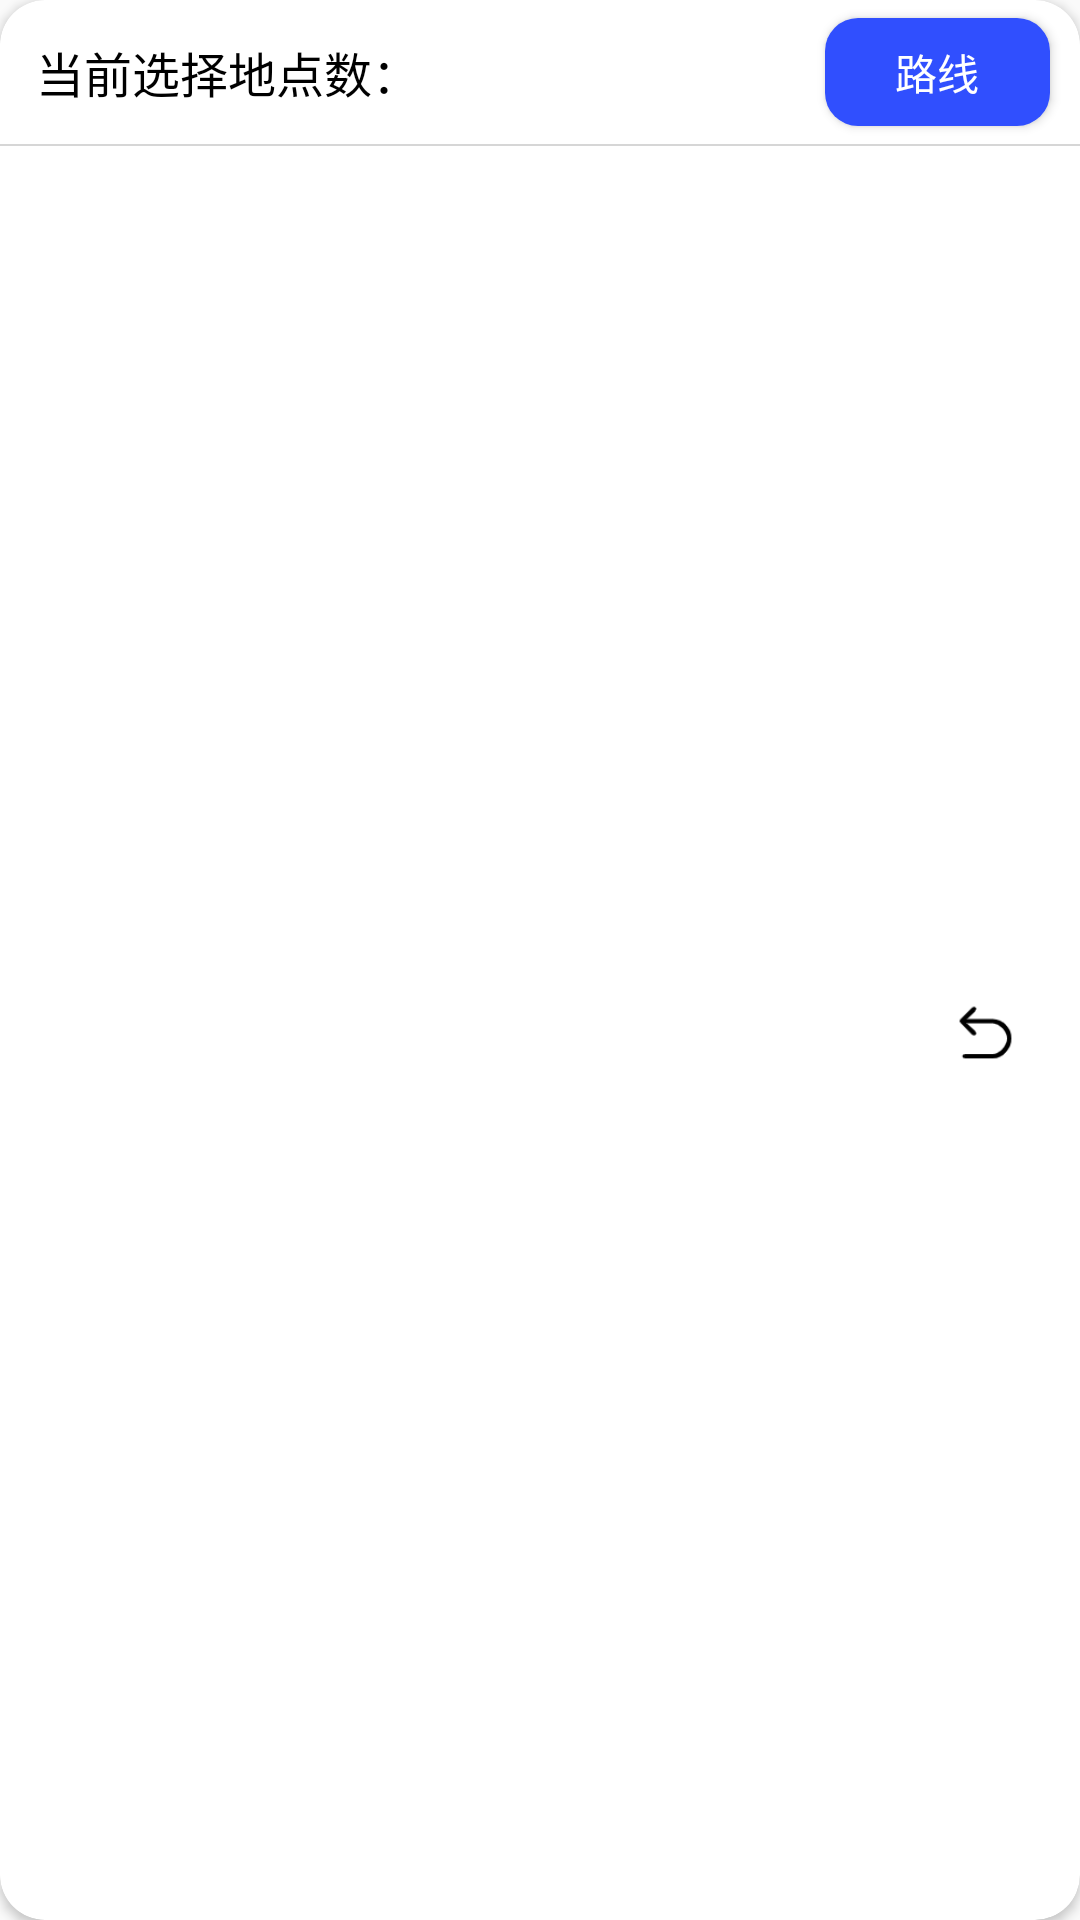

Layout XML and referenced resources for this Android screen:
<!-- AndroidManifest.xml: application theme Theme.CampusNavigator -->
<!-- res/layout/layout_multi_select_window.xml -->
<?xml version="1.0" encoding="utf-8"?>
<com.google.android.material.card.MaterialCardView xmlns:android="http://schemas.android.com/apk/res/android"
        xmlns:tools="http://schemas.android.com/tools"
        android:layout_width="match_parent"
        android:layout_height="130dp"
        xmlns:app="http://schemas.android.com/apk/res-auto"
        android:layout_marginStart="12dp"
        android:layout_marginEnd="12dp"
        android:layout_marginBottom="10dp"
        app:cardCornerRadius="15dp"
        app:cardElevation="2dp">
    <LinearLayout
            android:layout_width="match_parent"
            android:layout_height="match_parent"
            android:orientation="vertical">
        <RelativeLayout
                android:layout_width="match_parent"
                android:layout_height="48dp"
                android:orientation="horizontal">
            <TextView
                    android:layout_width="wrap_content"
                    android:layout_height="36dp"
                    android:id="@+id/multi_select_tip"
                    android:text="当前选择地点数："
                    android:layout_alignParentStart="true"
                    android:layout_centerVertical="true"
                    android:layout_marginStart="12dp"
                    android:gravity="center_vertical"
                    android:textColor="@color/black"
                    android:textSize="16sp"
                    tools:ignore="HardcodedText" />
            <TextView
                    android:layout_width="wrap_content"
                    android:layout_height="36dp"
                    android:id="@+id/multi_select_number"
                    android:layout_toEndOf="@id/multi_select_tip"
                    android:layout_centerVertical="true"
                    android:gravity="center_vertical"
                    android:textColor="@color/black"
                    android:textSize="16sp"
                    tools:ignore="RelativeOverlap" />
            <Button
                    android:layout_width="75dp"
                    android:layout_height="36dp"
                    android:id="@+id/multi_select_button"
                    android:layout_marginEnd="10dp"
                    android:layout_gravity="center_vertical"
                    android:background="@drawable/selector_route_button"
                    android:text="@string/route"
                    android:textColor="@color/white"
                    android:layout_centerVertical="true"
                    android:layout_alignParentEnd="true"/>
        </RelativeLayout>
        <View
                android:layout_width="match_parent"
                android:layout_height="0.5dp"
                android:background="#d6d6d6"/>

        <LinearLayout
                android:layout_width="match_parent"
                android:layout_height="match_parent"
                android:orientation="horizontal">

            <androidx.recyclerview.widget.RecyclerView
                    android:layout_width="0dp"
                    android:layout_height="match_parent"
                    android:layout_weight="1"
                    android:id="@+id/multi_select_list"
                    tools:listitem="@layout/layout_multi_select_spot_item" />

            <ImageView
                    android:layout_width="23dp"
                    android:layout_height="23dp"
                    android:id="@+id/multi_select_remove"
                    android:src="@drawable/remove_spot"
                    android:layout_marginStart="15dp"
                    android:layout_marginEnd="20dp"
                    tools:ignore="ContentDescription"
                    android:layout_gravity="center_vertical" />
        </LinearLayout>

    </LinearLayout>


</com.google.android.material.card.MaterialCardView>
<!-- res/layout/layout_multi_select_spot_item.xml (included above) -->
<?xml version="1.0" encoding="utf-8"?>
<LinearLayout xmlns:android="http://schemas.android.com/apk/res/android"
        xmlns:tools="http://schemas.android.com/tools"
        android:orientation="horizontal"
        android:layout_width="wrap_content"
        android:layout_height="match_parent"
        android:layout_marginStart="10dp"
        tools:ignore="UseCompoundDrawables">
    <ImageView
            android:layout_width="20dp"
            android:layout_height="match_parent"
            android:src="@drawable/spot_location"
            tools:ignore="ContentDescription" />
    <TextView
            android:layout_width="wrap_content"
            android:layout_height="match_parent"
            android:id="@+id/multi_select_spot_name"
            android:textSize="15sp"
            android:textColor="@color/black"
            android:gravity="center"
            android:maxLines="2"
            android:ellipsize="end"
            android:maxEms="4"
            android:layout_marginStart="2dp"
            android:layout_marginEnd="5dp"/>
</LinearLayout>
<!-- resources referenced by this layout -->
<resources>
  <color name="black">#FF000000</color>
  <color name="white">#FFFFFFFF</color>
  <!-- drawable remove_spot: png bitmap (drawable, 1055 bytes) -->
  <!-- drawable selector_route_button (drawable) -->
  <?xml version="1.0" encoding="utf-8"?>
  <selector xmlns:android="http://schemas.android.com/apk/res/android">
      <item android:drawable="@drawable/shape_route_button_pressed" android:state_pressed="true"/>
      <item android:drawable="@drawable/shape_route_button_pressed" android:state_focused="true"/>
      <item android:drawable="@drawable/shape_route_button_pressed" android:state_selected="true"/>
      <item android:drawable="@drawable/shape_route_button_normal"/>
  </selector>
  <!-- drawable spot_location: png bitmap (drawable, 2064 bytes) -->
  <string name="route">路线</string>
  <style name="Theme.CampusNavigator" parent="Theme.MaterialComponents.Light.NoActionBar.Bridge">
          
          <item name="colorPrimary">@color/purple_500</item>
          <item name="colorPrimaryVariant">@color/transparent</item>
          <item name="colorOnPrimary">@color/white</item>
          <item name="colorAccent">@color/main_color</item>
          
          <item name="colorSecondary">@color/main_color</item>
          <item name="colorSecondaryVariant">@color/teal_700</item>
          <item name="colorOnSecondary">@color/black</item>
          
          <item name="android:statusBarColor">?attr/colorPrimaryVariant</item>
          
          <item name="windowActionBar">false</item>
          <item name="windowNoTitle">true</item>
      </style>
  <!-- drawable shape_route_button_pressed (drawable) -->
  <?xml version="1.0" encoding="utf-8"?>
  <shape xmlns:android="http://schemas.android.com/apk/res/android">
      <corners android:radius="11dp"/>
      <solid android:color="@color/selected_color_second"/>
  </shape>
  <!-- drawable shape_route_button_normal (drawable) -->
  <?xml version="1.0" encoding="utf-8"?>
  <shape xmlns:android="http://schemas.android.com/apk/res/android">
      <corners android:radius="11dp"/>
      <solid android:color="@color/selected_color_third"/>
  </shape>
  <color name="purple_500">#1e90ff</color>
  <color name="transparent">#00FFFFFF</color>
  <color name="main_color">#1e90ff</color>
  <color name="teal_700">#1e90ff</color>
  <color name="selected_color_second">#3742fa</color>
  <color name="selected_color_third">#304ffe</color>
</resources>
